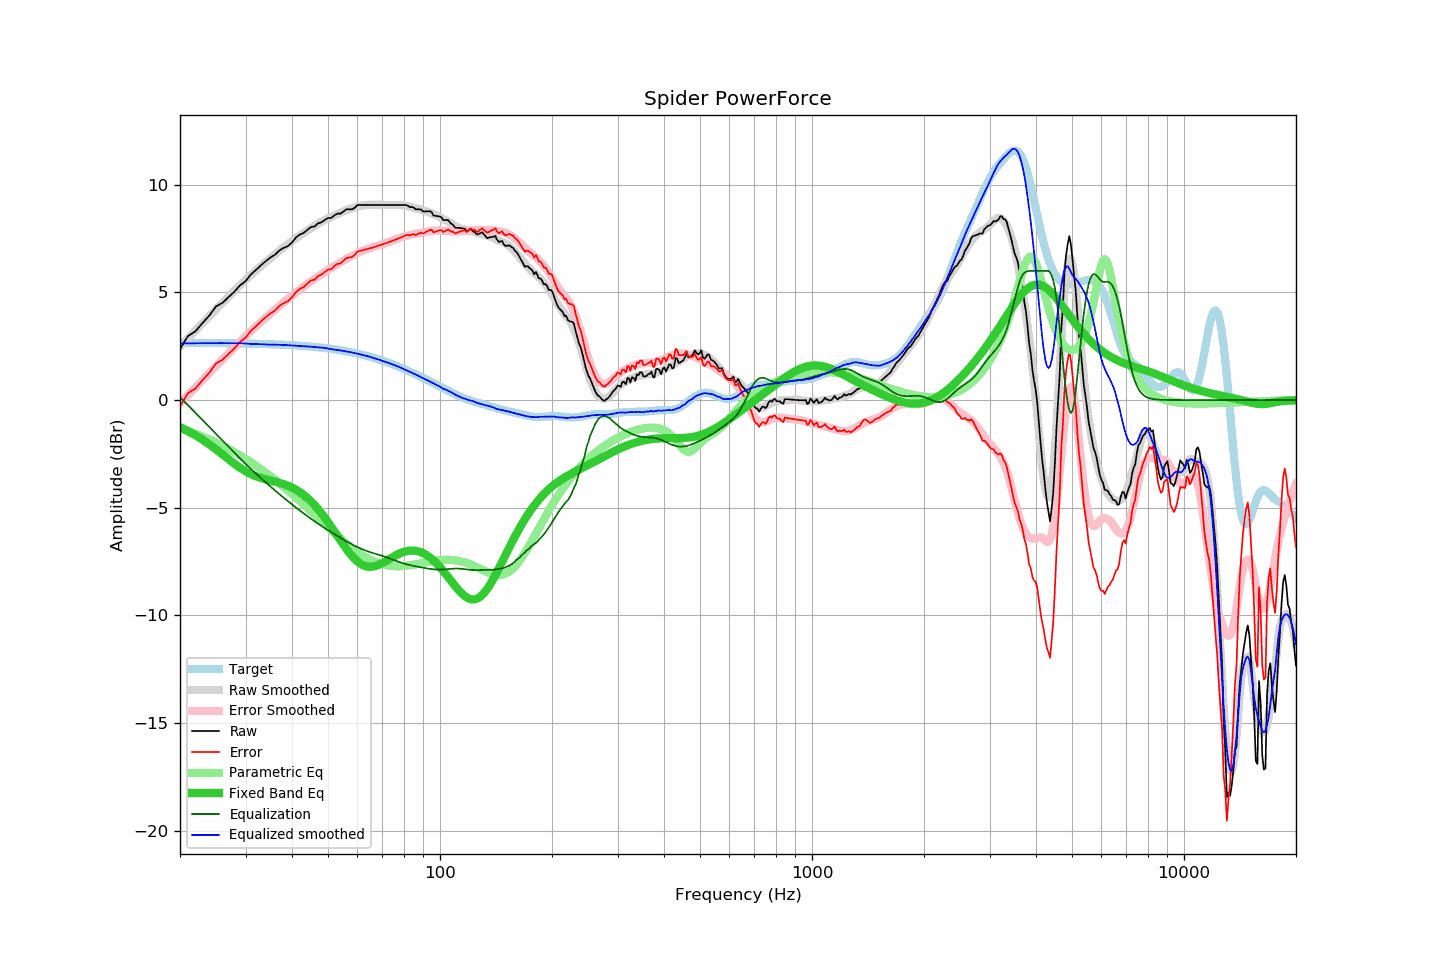

The file beside this chart, header and first rows:
frequency, raw, error, smoothed, error_smoothed, equalization, parametric_eq, equalized_raw, equalized_smoothed, target
20, 2.37, -0.29, 2.49, -0.13, 0.13, -1.26, 2.51, 2.63, 2.66
21, 2.97, 0.31, 2.87, 0.23, -0.23, -1.44, 2.74, 2.63, 2.66
22, 3.19, 0.54, 3.23, 0.59, -0.59, -1.63, 2.61, 2.64, 2.66
23, 3.58, 0.93, 3.57, 0.93, -0.93, -1.84, 2.65, 2.64, 2.65
24, 3.93, 1.28, 3.90, 1.26, -1.26, -2.07, 2.68, 2.64, 2.65
25, 4.35, 1.70, 4.22, 1.57, -1.57, -2.29, 2.78, 2.65, 2.65
26, 4.51, 1.87, 4.52, 1.87, -1.87, -2.52, 2.64, 2.65, 2.64
27, 4.78, 2.14, 4.81, 2.17, -2.17, -2.75, 2.62, 2.64, 2.64
28, 5.03, 2.40, 5.08, 2.44, -2.44, -2.96, 2.59, 2.64, 2.64
29, 5.33, 2.70, 5.34, 2.71, -2.71, -3.14, 2.62, 2.64, 2.63
30, 5.52, 2.89, 5.59, 2.96, -2.96, -3.31, 2.56, 2.63, 2.63
31, 5.83, 3.21, 5.80, 3.20, -3.20, -3.44, 2.64, 2.61, 2.62
32, 6.04, 3.43, 6.02, 3.42, -3.42, -3.54, 2.62, 2.60, 2.62
33, 6.26, 3.65, 6.22, 3.63, -3.63, -3.62, 2.64, 2.59, 2.61
34, 6.45, 3.85, 6.41, 3.82, -3.82, -3.69, 2.63, 2.58, 2.60
35, 6.62, 4.03, 6.59, 4.02, -4.02, -3.74, 2.61, 2.57, 2.60
36, 6.75, 4.16, 6.78, 4.20, -4.20, -3.79, 2.55, 2.58, 2.59
37, 6.95, 4.37, 6.94, 4.37, -4.37, -3.85, 2.58, 2.57, 2.58
38, 7.07, 4.50, 7.10, 4.54, -4.54, -3.91, 2.53, 2.56, 2.57
39, 7.15, 4.59, 7.25, 4.70, -4.70, -3.98, 2.45, 2.55, 2.56
40, 7.32, 4.77, 7.39, 4.85, -4.85, -4.06, 2.47, 2.54, 2.55
41, 7.55, 5.01, 7.52, 4.99, -4.99, -4.16, 2.56, 2.52, 2.54
42, 7.69, 5.17, 7.65, 5.13, -5.13, -4.28, 2.56, 2.51, 2.53
43, 7.76, 5.25, 7.76, 5.27, -5.27, -4.41, 2.50, 2.50, 2.51
44, 7.91, 5.41, 7.88, 5.39, -5.39, -4.55, 2.52, 2.49, 2.50
45, 8.04, 5.56, 7.99, 5.52, -5.52, -4.71, 2.53, 2.48, 2.48
46, 8.06, 5.59, 8.09, 5.63, -5.63, -4.88, 2.43, 2.46, 2.47
47, 8.21, 5.76, 8.19, 5.74, -5.74, -5.07, 2.47, 2.45, 2.45
48, 8.26, 5.83, 8.29, 5.85, -5.85, -5.26, 2.41, 2.44, 2.43
49, 8.36, 5.95, 8.37, 5.95, -5.95, -5.46, 2.41, 2.42, 2.42
50, 8.46, 6.06, 8.44, 6.05, -6.05, -5.67, 2.42, 2.39, 2.40
51, 8.46, 6.08, 8.50, 6.14, -6.14, -5.89, 2.32, 2.37, 2.38
52, 8.58, 6.22, 8.57, 6.23, -6.23, -6.10, 2.35, 2.35, 2.36
53, 8.66, 6.33, 8.64, 6.31, -6.31, -6.32, 2.35, 2.33, 2.34
54, 8.66, 6.35, 8.71, 6.40, -6.40, -6.52, 2.26, 2.31, 2.31
55, 8.76, 6.47, 8.77, 6.48, -6.48, -6.73, 2.28, 2.28, 2.29
56, 8.86, 6.60, 8.82, 6.56, -6.56, -6.92, 2.30, 2.26, 2.27
57, 8.86, 6.62, 8.87, 6.64, -6.64, -7.09, 2.23, 2.24, 2.24
58, 8.86, 6.65, 8.92, 6.71, -6.71, -7.25, 2.16, 2.21, 2.21
59, 8.93, 6.75, 8.96, 6.77, -6.77, -7.39, 2.16, 2.18, 2.19
60, 9.06, 6.90, 8.99, 6.84, -6.84, -7.50, 2.23, 2.15, 2.16
61, 9.06, 6.93, 9.02, 6.89, -6.89, -7.60, 2.17, 2.13, 2.13
62, 9.06, 6.96, 9.04, 6.94, -6.94, -7.67, 2.12, 2.09, 2.10
63, 9.06, 6.99, 9.05, 6.99, -6.99, -7.72, 2.07, 2.06, 2.07
64, 9.06, 7.02, 9.07, 7.03, -7.03, -7.74, 2.03, 2.04, 2.04
65, 9.06, 7.06, 9.07, 7.07, -7.07, -7.75, 1.99, 2.00, 2.01
66, 9.06, 7.09, 9.07, 7.11, -7.11, -7.74, 1.95, 1.97, 1.97
67, 9.06, 7.12, 9.08, 7.14, -7.14, -7.71, 1.92, 1.94, 1.94
68, 9.06, 7.16, 9.08, 7.18, -7.18, -7.68, 1.89, 1.90, 1.90
69, 9.06, 7.19, 9.07, 7.21, -7.21, -7.63, 1.85, 1.86, 1.87
70, 9.06, 7.23, 9.06, 7.24, -7.24, -7.57, 1.82, 1.82, 1.83
71, 9.06, 7.27, 9.06, 7.28, -7.28, -7.51, 1.79, 1.79, 1.80
72, 9.06, 7.30, 9.06, 7.31, -7.31, -7.45, 1.75, 1.75, 1.76
73, 9.06, 7.34, 9.07, 7.35, -7.35, -7.39, 1.71, 1.72, 1.72
74, 9.06, 7.38, 9.07, 7.39, -7.39, -7.33, 1.67, 1.68, 1.68
75, 9.06, 7.42, 9.07, 7.43, -7.43, -7.27, 1.63, 1.64, 1.64
76, 9.06, 7.46, 9.07, 7.47, -7.47, -7.22, 1.60, 1.60, 1.61
77, 9.06, 7.50, 9.07, 7.50, -7.50, -7.17, 1.56, 1.57, 1.57
78, 9.06, 7.54, 9.06, 7.54, -7.54, -7.12, 1.53, 1.52, 1.53
79, 9.06, 7.58, 9.05, 7.57, -7.57, -7.08, 1.49, 1.48, 1.48
... 553 more rows
